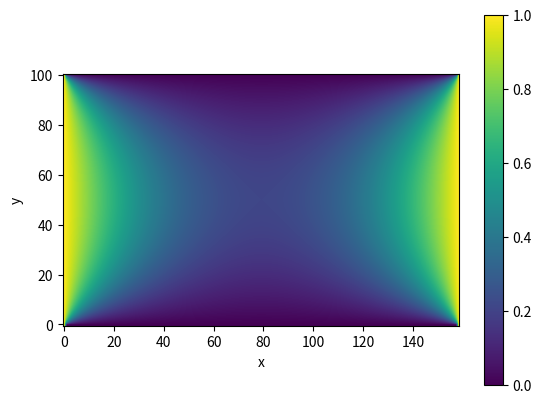

Here is the Python script that generated this plot:
#
# Demonstrates how to solve a 2D Laplacian equation using
# SciPy's sparse matrix libraries
#
# d2/dx2 + d2/dy2 = 0 
#
# with X boundaries set to 1, and Y boundaries to 0
#
# Equation is discretized using Finite Differences as a matrix equation
#
#  A x = b
#
# where b is zero in the domain and sets the value of the boundaries,
# and x is the solution
from scipy.sparse import lil_matrix
from scipy.sparse.linalg import spsolve, bicg
from numpy import ones, zeros, arange

# Size of the domain
nx = 159
ny = 101

# Create a sparse matrix
N = nx * ny              # Number of points
A = lil_matrix((N, N))   # Linked list format. Useful for creating matrices

# Function to map from (x,y) location to row/column index
def indx(i,j):
    return i*ny + j
    
# Fixed boundaries, so set everything to the identity matrix
A.setdiag(ones(N))
    
# Loop over the core of the domain
for x in range(1,nx-1):
    for y in range(1,ny-1):
        i = indx(x,y)
        # d2/dx2 + d2/dy2
        A[i, i]           = -4.
        A[i, indx(x+1,y)] = 1.
        A[i, indx(x-1,y)] = 1.
        A[i, indx(x,y+1)] = 1.
        A[i, indx(x,y-1)] = 1.
        
# Convert to Compressed Sparse Row (CSR) format for efficient solving
A = A.tocsr()
    
# Create a vector for b, containing all zeros
b = zeros(N)
    
# Set the values on x=0 and x=nx-1 boundaries to 1
b[indx(0, arange(ny))] = 1.
b[indx(nx-1, arange(ny))] = 1.

# Direct solve sparse matrix
x = spsolve(A, b)
    
# View X as a 2D array. This avoids copying the array
xv = x.view()
xv.shape = (nx, ny)

import matplotlib.pyplot as plt  # Plotting library
import matplotlib.cm as cm       # For the color maps

# Create a filled contour plot, note we transpose to make x be on the x-axis
im = plt.imshow(xv.T, interpolation='bilinear', origin='lower', cmap=cm.viridis)
plt.xlabel('x') ; plt.ylabel('y')
plt.colorbar() # Add a scale
plt.show() # Display interactively

